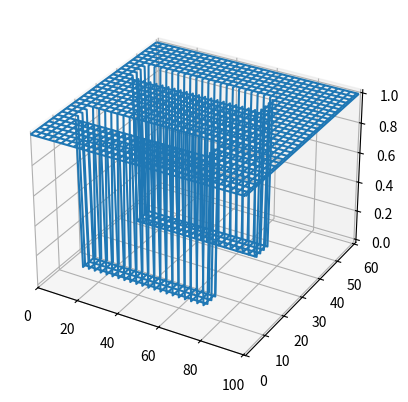

Write the Python code that produced this figure. (Note: this script raises an exception after producing the figure.)

#--------------- Two symmetrically spaced 50 Ohm Microstrip transmission lines with open termination (ZL = inf) ------
#--------------- To plot standing waves (SW) on the the 2 strips -----------------------------------------------------
#--------------- ABC at left & right boundaries ----------------------------------------------------------------------

import numpy as np
from mpl_toolkits.mplot3d import Axes3D
import matplotlib.pyplot as plt

#----- Substrate and line dimensions for 50 Ohm----------
sub_l = 35e-3
sub_h = 0.794e-3
sub_w = 22e-3

strip_l = 2*sub_l/3
strip_w = 2.46e-3

#----- Substrate material and surrounding air ----------
eps0 = 8.854e-12
meu0 = 4*np.pi*1e-7
epsr = 2.2                   # RT/Duroid material
meur = 1
epss = eps0*epsr             # substrate
meus = meu0*meur
epsa = eps0                  # air
meua = meu0
epse = (epsa + epss)/2       # Average eps

#---- EM wave -----------
c = 3e8
vmin = c/np.sqrt(epsr*meur)
vmax = c
fmax = 15e9
lamda = vmin/fmax

#------ FDTD cell length and time step---------
#------- Substrate thickness is in Y-direction
dx = lamda/35
dy = dx/2
dz = dx 

dt = 1/(vmax*np.sqrt(1/np.power(dx,2) + 1/np.power(dy,2) + 1/np.power(dz,2)))

xoff = 4
yoff = 20
zoff = 10

Nx = int(round(sub_w/dx)) + xoff
Ny = int(round(sub_h/dy)) + yoff                     # upward
Nz = int(round(sub_l/dz)) + zoff

#----------- Start and end coordinates of the subsrate 
sub_x1 = int(round(xoff/2))
sub_x2 = int(round(Nx-sub_x1))
sub_y1 = 1                                # thickness starts from index 1
sub_y2 = int(round(sub_h/dy)) + sub_y1
sub_z1 = int(round(zoff/2))
sub_z2 = int(round(Nz-sub_z1))

#----------- Start and end coordinates of strip 1
strip_x11 = int(round(0.25*(Nx-strip_w/dx)))
Nw = int(round(strip_w/dx))

strip_x12 = strip_x11 + Nw
strip_y1 = sub_y1 + 1                            # strip is on the top surface of the substrate
strip_z11 = sub_z1 + 5                           # strip is starting 5 cells into the substrate
strip_z12 = strip_z11 + int(round(strip_l/dz))

#----------- Start and end coordinates of strip 2
strip_x21 = int(round(0.75*(Nx-strip_w/dx)))

strip_x22 = strip_x21 + Nw
strip_y2 = sub_y1 + 1                            # strip is on the top surface of the substrate
strip_z21 = sub_z1 + 5                           # strip is starting 5 cells into the substrate
strip_z22 = strip_z21 + int(round(strip_l/dz))

#-------- Feed point of the strip 1
feed_x1 = strip_x11 + int(round(0.5*strip_w/dx))       # center of strip
feed_y1 = sub_y1
feed_z11 = strip_z11                              # feed starts at the strip edge
feed_z12 = strip_z12

#-------- Feed point of the strip 2
feed_x2 = strip_x21 + int(round(0.5*strip_w/dx))       # center of strip
feed_y2 = sub_y1
feed_z21 = strip_z21                              # feed starts at the strip edge
feed_z22 = strip_z22

#------- Initialise E,H,multipliers and ABC arrays ------------
ex = np.zeros((Nx,Ny,Nz))
ey = np.zeros((Nx,Ny,Nz))
ez = np.zeros((Nx,Ny,Nz))

hx = np.zeros((Nx,Ny,Nz))
hy = np.zeros((Nx,Ny,Nz))
hz = np.zeros((Nx,Ny,Nz))

const_ex = np.zeros((Nx,Ny,Nz))
const_ey = np.zeros((Nx,Ny,Nz))
const_ez = np.zeros((Nx,Ny,Nz))

const_hx = np.zeros((Nx,Ny,Nz))
const_hy = np.zeros((Nx,Ny,Nz))
const_hz = np.zeros((Nx,Ny,Nz))

#------- Default constants in update eqn
const_ex[0:Nx,0:Ny,0:Nz] = dt/(epsa*dx)
const_ey[0:Nx,0:Ny,0:Nz] = dt/(epsa*dy)
const_ez[0:Nx,0:Ny,0:Nz] = dt/(epsa*dz)

#--------------------------------------
const_hx[0:Nx,0:Ny,0:Nz] = dt/(meua*dx)
const_hy[0:Nx,0:Ny,0:Nz] = dt/(meua*dy)
const_hz[0:Nx,0:Ny,0:Nz] = dt/(meua*dz)

#----------- Substrate---------
const_ex[sub_x1-1:sub_x2, sub_y1-1:sub_y2, sub_z1-1:sub_z2] = dt/(epss*dx) 
const_ey[sub_x1-1:sub_x2, sub_y1-1:sub_y2, sub_z1-1:sub_z2] = dt/(epss*dy)
const_ez[sub_x1-1:sub_x2, sub_y1-1:sub_y2, sub_z1-1:sub_z2] = dt/(epss*dz)

#----------- Top substrate-air interface has eps_avg
const_ex[sub_x1-1:sub_x2, strip_y1-1, sub_z1-1:sub_z2] = dt/(epse*dx)
const_ez[sub_x1-1:sub_x2, strip_y1-1, sub_z1-1:sub_z2] = dt/(epse*dz)

#----------- Side substrate-air interface has eps_avg 
const_ex[sub_x1-1:sub_x2, sub_y1-1:sub_y2, sub_z1-1] = dt/(epse*dx)
const_ey[sub_x1-1:sub_x2, sub_y1-1:sub_y2, sub_z1-1] = dt/(epse*dy)
const_ex[sub_x1-1:sub_x2, sub_y1-1:sub_y2, sub_z2-1] = dt/(epse*dx)
const_ey[sub_x1-1:sub_x2, sub_y1-1:sub_y2, sub_z2-1] = dt/(epse*dy)

const_ey[sub_x1-1, sub_y1-1:sub_y2, sub_z1-1:sub_z2] = dt/(epse*dy)
const_ez[sub_x1-1, sub_y1-1:sub_y2, sub_z1-1:sub_z2] = dt/(epse*dz)
const_ey[sub_x2-1, sub_y1-1:sub_y2, sub_z1-1:sub_z2] = dt/(epse*dy)
const_ez[sub_x2-1, sub_y1-1:sub_y2, sub_z1-1:sub_z2] = dt/(epse*dz)

#----------- Metal boundaries have Etan=0 ---------
#------- Constants in E-update eqn
gx = np.ones((Nx,Ny,Nz))
gy = np.ones((Nx,Ny,Nz))
gz = np.ones((Nx,Ny,Nz))
fx = np.ones((Nx,Ny,Nz))
fy = np.ones((Nx,Ny,Nz))

#---- GND plane
gx[sub_x1-1:sub_x2, sub_y1-1, sub_z1-1:sub_z2] = 0
gz[sub_x1-1:sub_x2, sub_y1-1, sub_z1-1:sub_z2] = 0

#---- Stripline
gx[strip_x11-1:strip_x12, strip_y1-1, strip_z11-1:strip_z12] = 0
gz[strip_x11-1:strip_x12, strip_y1-1, strip_z11-1:strip_z12] = 0

gx[strip_x21-1:strip_x22, strip_y2-1, strip_z21-1:strip_z22] = 0
gz[strip_x21-1:strip_x22, strip_y2-1, strip_z21-1:strip_z22] = 0

#------ ABC constants
ex_abc = np.zeros((Nx,Ny,Nz))
ey_abc = np.zeros((Nx,Ny,Nz))
ez_abc = np.zeros((Nx,Ny,Nz))

constz_abc = (vmax*dt-dz)/(vmax*dt+dz)
consty_abc = (vmax*dt-dy)/(vmax*dt+dy)
constx_abc = (vmax*dt-dx)/(vmax*dt+dx)

#------ Plot gx at the surface of the substrate to verify the model
arr = np.copy(gx[:,strip_y1-1,:])
xdata = np.linspace(0,Nz-1,Nz, dtype=int)
ydata = np.linspace(0,Nx-1,Nx, dtype=int)
zdata = arr[0:Nx, 0:Nz]
XDAT, YDAT = np.meshgrid(xdata, ydata)

fig = plt.figure()
ax = plt.axes(projection="3d")

ax.plot_wireframe(XDAT, YDAT, zdata)
plt.xlim(0,Nz)
plt.ylim(0,Nx)
plt.show()

#------ Gaussian pulse ------------
Ts = 10*dt                          # pulse width
t0 = 3*Ts                           # delay
N_steps = 1                         # default iteration steps
count = 0

voltage_in = np.zeros((1000000,1))
current_in = np.copy(voltage_in)
voltage_out = np.copy(voltage_in)
current_out = np.copy(voltage_in)
#current_in_corr = current_in

#************** Iteration loop ****************
while(int(round(N_steps))>0) : 
    N_steps = int(input('\nTime steps(0 to quit): '))
     
    for n in range (int(round(N_steps))):        
        time = count*dt
        count = count + 1

        print('\n\tTime step : ', count)  
       
        # ----- Sinusoidal signal of 10 GHz---------
        pulse = np.sin(2*np.pi*10e9*time)
        ey[strip_x11-1:strip_x12, sub_y1-1:sub_y2, feed_z11-1] = pulse/dy
        ey[strip_x21-1:strip_x22, sub_y1-1:sub_y2, feed_z21-1] = pulse/dy
         
        #------------------------ compute H ------------------------- 
        #j = (np.ones(Ny-1, dtype = int),np.linspace(0, Ny-2, Ny-1, dtype = int),np.ones(Ny-1, dtype = int))
        #k = (np.ones(Nz-1, dtype = int), np.ones(Nz-1, dtype = int), np.linspace(0, Nz-2, Nz-1, dtype = int))

        for j in range(Ny-1):
            for k in range(Nz-1):      
                hx[:,j,k] = hx[:,j,k] + fx[:,j,k]*(const_hz[:,j,k]*(ey[:,j,k+1]-ey[:,j,k])-const_hy[:,j,k]*(ez[:,j+1,k]-ez[:,j,k]))    
        
        for i in range(Nx-1):
            for k in range(Nz-1):
                hy[i,:,k] = hy[i,:,k] + fy[i,:,k]*(const_hx[i,:,k]*(ez[i+1,:,k]-ez[i,:,k])-const_hz[i,:,k]*(ex[i,:,k+1]-ex[i,:,k]))
        
        for i in range(Nx-1):
            for j in range(Ny-1):
                hz[i,j,:] = hz[i,j,:] + const_hy[i,j,:]*(ex[i,j+1,:]-ex[i,j,:]) - const_hx[i,j,:]*(ey[i+1,j,:]-ey[i,j,:])
              
        #------------------------- compute E ------------------------      
        
        for j in range(1,Ny-1):
            for k in range(1,Nz-1):
                ex[:,j,k] = ex[:,j,k] + gx[:,j,k]*(const_ey[:,j,k]*(hz[:,j,k]-hz[:,j-1,k])-const_ez[:,j,k]*(hy[:,j,k]-hy[:,j,k-1]))  
               
        for i in range(1,Nx-1):
            for k in range(1,Nz-1):
                ey[i,:,k] = ey[i,:,k] + gy[i,:,k]*(const_ez[i,:,k]*(hx[i,:,k]-hx[i,:,k-1])-const_ex[i,:,k]*(hz[i,:,k]-hz[i-1,:,k])) 
              
        for i in range(1,Nx-1):
            for j in range(1,Ny-1):
                ez[i,j,:] = ez[i,j,:] + gz[i,j,:]*(const_ex[i,j,:]*(hy[i,j,:]-hy[i-1,j,:])-const_ey[i,j,:]*(hx[i,j,:]-hx[i,j-1,:]))              
        
        #----------------- ABC---------------------  
        #---------- XY plane 
        ex[:,:,0] = ex_abc[:,:,1] + constz_abc*(ex[:,:,1]-ex[:,:,0]) 
        ey[:,:,0] = ey_abc[:,:,1] + constz_abc*(ey[:,:,1]-ey[:,:,0])        
                        
        ex[:,:,Nz-1] = ex_abc[:,:,Nz-2] + constz_abc*(ex[:,:,Nz-2]-ex[:,:,Nz-1])
        ey[:,:,Nz-1] = ey_abc[:,:,Nz-2] + constz_abc*(ey[:,:,Nz-2]-ey[:,:,Nz-1])     
        
        #---------- XZ plane       
        # bottom plane (index 1) is already defined GND        
        ex[:,Ny-1,:] = ex_abc[:,Ny-2,:] + consty_abc*(ex[:,Ny-2,:]-ex[:,Ny-1,:])
        ez[:,Ny-1,:] = ez_abc[:,Ny-2,:] + consty_abc*(ez[:,Ny-2,:]-ez[:,Ny-1,:]) 
         
        #---------- YZ plane
        ey[0,:,:] = ey_abc[1,:,:] + constx_abc*(ey[1,:,:]-ey[0,:,:])
        ez[0,:,:] = ez_abc[1,:,:] + constx_abc*(ez[1,:,:]-ez[0,:,:])       
                      
        ey[Nx-1,:,:] = ey_abc[Nx-2,:,:] + constx_abc*(ey[Nx-2,:,:]-ey[Nx-1,:,:])
        ez[Nx-1,:,:] = ez_abc[Nx-2,:,:] + constx_abc*(ez[Nx-2,:,:]-ez[Nx-1,:,:])  
       
        ex_abc = np.copy(ex)
        ey_abc = np.copy(ey)  
        ez_abc = np.copy(ez) 
        
    #---------- Plot Ey on the strips -----------------
    fig1 = plt.figure()
    e1 = np.zeros(Nz)
    e1[:] = abs(ey[feed_x1+2, strip_y1-1, :])
    k1 = np.linspace(strip_z11-1, strip_z12-1, strip_z12-strip_z11+1, dtype = int)   
    plt.plot(k1,e1[k1])
    plt.xlim(strip_z11-1, strip_z12)
    plt.ylim(0)
    plt.title('Ey on strip 1')   
    plt.show()

    fig2 = plt.figure()
    e2 = np.zeros(Nz)
    e2[:] = abs(ey[feed_x2+2, strip_y2-1, :])
    k2 = np.linspace(strip_z21-1, strip_z22-1, strip_z22-strip_z21+1, dtype = int)   
    plt.plot(k2,e2[k2])
    plt.xlim(strip_z21-1, strip_z22)
    plt.ylim(0)
    plt.title('Ey on strip 2')   
    plt.show()
